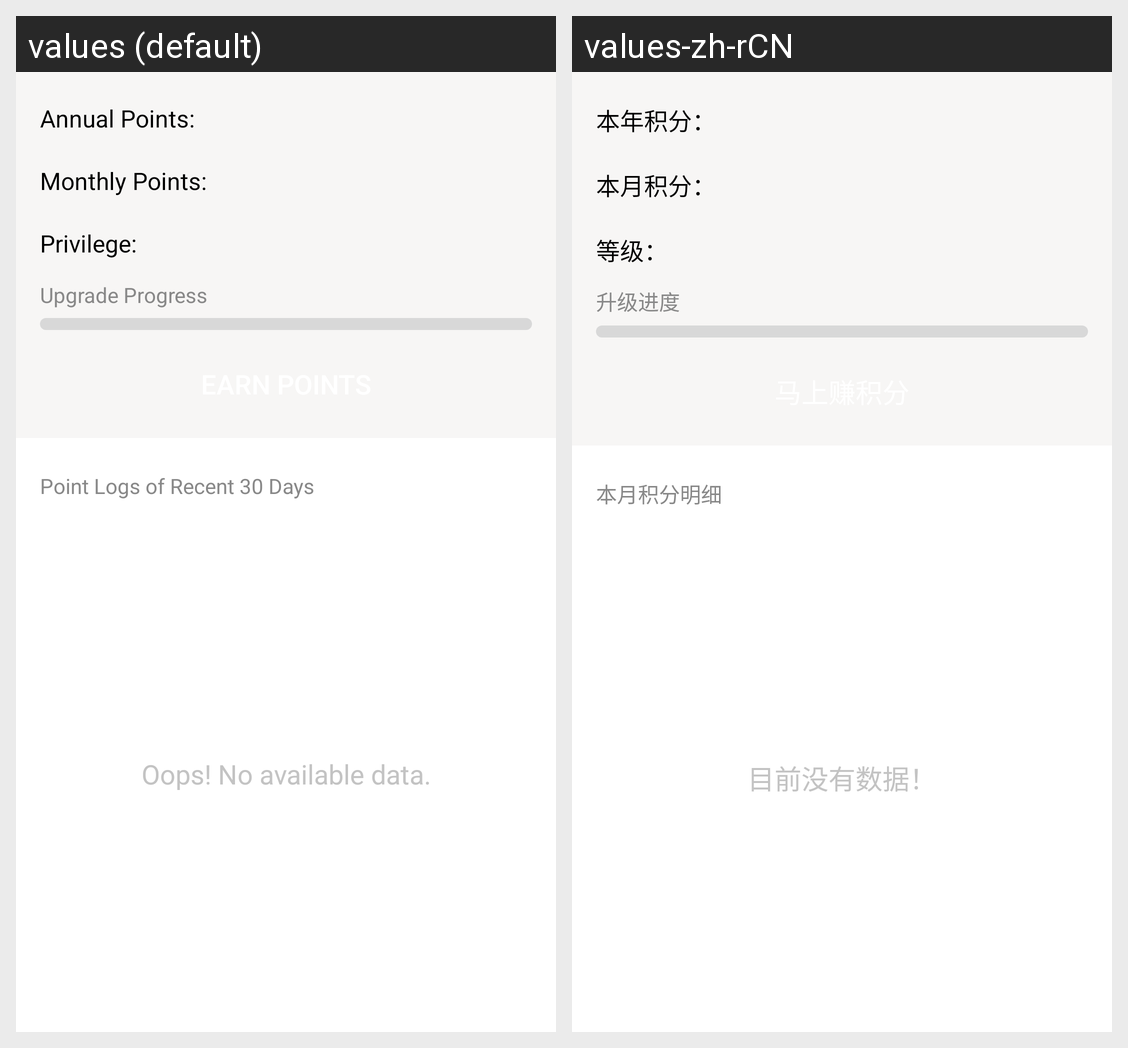

This grid shows one Android layout under two languages. Give, for every string resource on the screen, its name, the default text and each shown locale's text.
Android screen res/layout/fragment_my_integral.xml rendered under 2 locales, left to right: values (default), values-zh-rCN. Device: Nexus 5 (rendered at 1080×1920; each locale shown at half size, 540×960, under a caption strip naming it); theme AppTheme.
Strings drawn on this screen, with the default value and each locale's value (text and hints the layout hard-codes, and strings that could not be matched under every locale, appear in the picture but are not listed):

year_integral
  values: Annual Points: 
  values-zh-rCN: 本年积分：

month_integral
  values: Monthly Points: 
  values-zh-rCN: 本月积分：

my_integral_grade_title_text
  values: Privilege: 
  values-zh-rCN: 等级：

txt_progress
  values: Upgrade Progress
  values-zh-rCN: 升级进度

tv_detail_title
  values: Point Logs of Recent 30 Days
  values-zh-rCN: 本月积分明细

list_empty_message
  values: Oops! No available data.
  values-zh-rCN: 目前没有数据！
